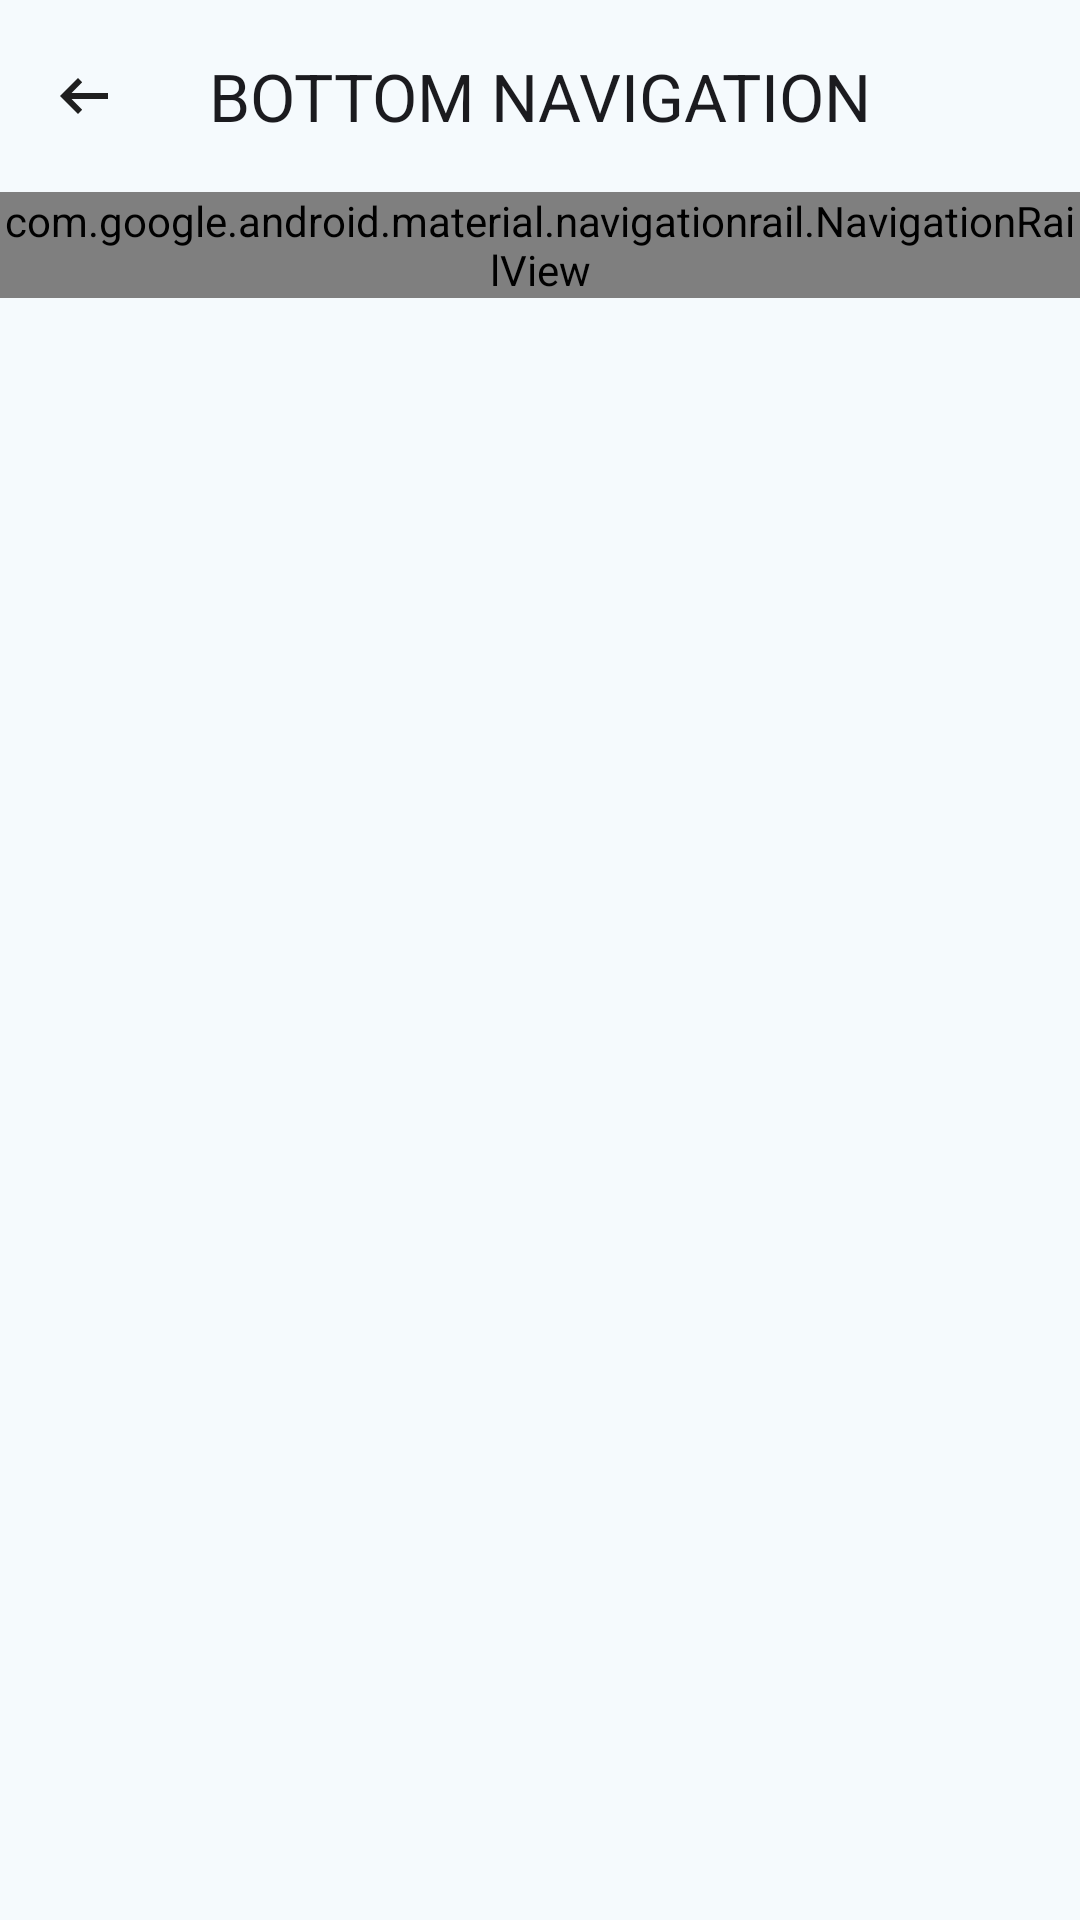

Reconstruct the res/layout file that produces this screen, plus the resources it refers to.
<!-- AndroidManifest.xml: application theme AppTheme.Materialviewsxml -->
<!-- res/layout/activity_navigation_rail.xml -->
<?xml version="1.0" encoding="utf-8"?>
<androidx.constraintlayout.widget.ConstraintLayout xmlns:android="http://schemas.android.com/apk/res/android"
    xmlns:app="http://schemas.android.com/apk/res-auto"
    android:id="@+id/navigation_container"
    android:layout_width="match_parent"
    android:layout_height="match_parent">

    <com.google.android.material.appbar.MaterialToolbar
        android:id="@+id/toolbar"
        android:layout_width="match_parent"
        android:layout_height="wrap_content"
        app:navigationIcon="@drawable/back"
        app:title="@string/bottom_navigation_activity_title"
        app:titleCentered="true"
        app:layout_constraintTop_toTopOf="parent"
        app:layout_constraintBottom_toTopOf="@id/navigation_rail"
        app:layout_constraintLeft_toLeftOf="parent"/>

    <com.google.android.material.navigationrail.NavigationRailView
        android:id="@+id/navigation_rail"
        android:layout_width="wrap_content"
        android:layout_height="wrap_content"
        app:backgroundTint="@color/blue_gray"
        app:headerLayout="@layout/navigation_rail_header"
        app:activeIndicatorLabelPadding="5dp"
        app:submenuDividersEnabled="true"
        app:labelVisibilityMode="selected"
        app:menu="@menu/sample_menu"
        app:layout_constraintTop_toBottomOf="@id/toolbar"
        app:layout_constraintLeft_toLeftOf="parent"/>

</androidx.constraintlayout.widget.ConstraintLayout>
<!-- res/layout/navigation_rail_header.xml (included above) -->
<?xml version="1.0" encoding="utf-8"?>
<FrameLayout xmlns:android="http://schemas.android.com/apk/res/android"
    android:layout_width="match_parent"
    android:layout_height="match_parent"
    xmlns:app="http://schemas.android.com/apk/res-auto">

    <com.google.android.material.floatingactionbutton.FloatingActionButton
        android:id="@+id/fab"
        android:layout_width="wrap_content"
        android:layout_height="wrap_content"
        app:srcCompat="@drawable/menu" />

</FrameLayout>
<!-- resources referenced by this layout -->
<resources>
  <color name="blue_gray">#A2C2D0</color>
  <!-- drawable back (drawable) -->
  <vector xmlns:android="http://schemas.android.com/apk/res/android"
      android:width="24dp"
      android:height="24dp"
      android:viewportWidth="960"
      android:viewportHeight="960">
    <path
        android:pathData="M400,720 L160,480l240,-240 56,58 -142,142h486v80L314,520l142,142 -56,58Z"
        android:fillColor="#1f1f1f"/>
  </vector>
  <string name="bottom_navigation_activity_title">BOTTOM NAVIGATION</string>
  <color name="md_theme_primary_light">#06677E</color>
  <color name="md_theme_onPrimary_light">#FFFFFF</color>
  <color name="md_theme_primaryContainer_light">#B6EAFF</color>
  <color name="md_theme_onPrimaryContainer_light">#004E60</color>
  <color name="md_theme_secondary_light">#4C626A</color>
  <color name="md_theme_onSecondary_light">#FFFFFF</color>
  <color name="md_theme_secondaryContainer_light">#CFE6F1</color>
  <color name="md_theme_onSecondaryContainer_light">#344A52</color>
  <color name="md_theme_tertiary_light">#5A5C7E</color>
  <color name="md_theme_onTertiary_light">#FFFFFF</color>
  <color name="md_theme_tertiaryContainer_light">#E0E0FF</color>
  <color name="md_theme_onTertiaryContainer_light">#424465</color>
  <color name="md_theme_error_light">#BA1A1A</color>
  <color name="md_theme_onError_light">#FFFFFF</color>
  <color name="md_theme_errorContainer_light">#FFDAD6</color>
  <color name="md_theme_onErrorContainer_light">#93000A</color>
  <color name="md_theme_background_light">#F5FAFD</color>
  <color name="md_theme_onBackground_light">#171C1F</color>
  <color name="md_theme_surface_light">#F5FAFD</color>
  <color name="md_theme_onSurface_light">#171C1F</color>
  <color name="md_theme_surfaceVariant_light">#DBE4E8</color>
  <color name="md_theme_onSurfaceVariant_light">#40484C</color>
  <color name="md_theme_outline_light">#70787C</color>
  <color name="md_theme_outlineVariant_light">#BFC8CC</color>
  <color name="md_theme_inverseSurface_light">#2C3134</color>
  <color name="md_theme_inverseOnSurface_light">#EDF1F4</color>
  <color name="md_theme_inversePrimary_light">#87D1EB</color>
  <color name="md_theme_primaryFixed_light">#B6EAFF</color>
  <color name="md_theme_onPrimaryFixed_light">#001F28</color>
  <color name="md_theme_primaryFixedDim_light">#87D1EB</color>
  <color name="md_theme_onPrimaryFixedVariant_light">#004E60</color>
  <color name="md_theme_secondaryFixed_light">#CFE6F1</color>
  <color name="md_theme_onSecondaryFixed_light">#071E26</color>
  <color name="md_theme_secondaryFixedDim_light">#B3CAD4</color>
  <color name="md_theme_onSecondaryFixedVariant_light">#344A52</color>
  <color name="md_theme_tertiaryFixed_light">#E0E0FF</color>
  <color name="md_theme_onTertiaryFixed_light">#161937</color>
  <color name="md_theme_tertiaryFixedDim_light">#C2C3EB</color>
  <color name="md_theme_onTertiaryFixedVariant_light">#424465</color>
  <color name="md_theme_surfaceDim_light">#D6DBDE</color>
  <color name="md_theme_surfaceBright_light">#F5FAFD</color>
  <color name="md_theme_surfaceContainerLowest_light">#FFFFFF</color>
  <color name="md_theme_surfaceContainerLow_light">#EFF4F7</color>
  <color name="md_theme_surfaceContainer_light">#EAEFF1</color>
  <color name="md_theme_surfaceContainerHigh_light">#E4E9EC</color>
  <color name="md_theme_surfaceContainerHighest_light">#DEE3E6</color>
  <style name="menu" parent="">
          <item name="android:textColor">@color/pink_strong</item>
      </style>
  <color name="pink_strong">#f53193</color>
</resources>
